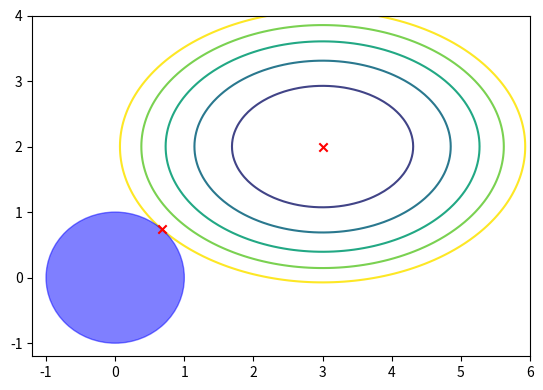

Reproduce this figure in Python.
__doc__ = """Generate the contour plot shown in the README.rst.

Level sets of the objective, the unconstrained solution, and the constrained
solution are plotted using matplotlib. Solution obtained using trust-constr.

Script should be run from the terminal. Pass --help for usage.

.. codeauthor:: Derek Huang <djh458@stern.nyu.edu>
"""

# pylint: disable=import-error
import argparse
from functools import partial
import matplotlib.pyplot as plt
from matplotlib.patches import Circle
import numpy as np
from scipy.optimize import NonlinearConstraint, minimize
import sys


_HELP_MIN_POINT = """\
Minimizer of the unconstrained problem. Should be in the format x1,x2. \
"""
_HELP_THRESHOLD = "Maximum value the 2-norm of the solution can take."
_HELP_FIG_HEIGHT = """\
Height of the resulting figure in inches. The width of the figure is given \
by (2 * x1 + 1.2 * THRESHOLD) * FIG_HEIGHT / (2 * x2 + 1.2 * THRESHOLD).\
"""
_HELP_N_SAMPLES = """\
Number of samples to use along each plotting axis when making the contour \
plot. Increasing the value improves the smoothness of the contours.\
"""
_HELP_FILE_NAME = "Name of file to save the matplotlib-generated figure to."


def p_float(x):
    """Attempts to convert x to positive float.

    Parameters
    ----------
    x : object

    Returns
    -------
    float
    """
    x = float(x)
    if x <= 0:
        raise ValueError("x cannot be converted to positive float")
    return x


def p_int(x):
    """Attempts to convert x to positive int.

    Parameters
    ----------
    x : object

    Returns
    -------
    float
    """
    x = int(x)
    if x < 1:
        raise ValueError("x cannot be converted to positive float")
    return x


def css2tuple(s):
    """Converts a comma-separated string of values to a tuple of floats.

    Parameters
    ----------
    s : str
        String where values are separated by commas

    Returns
    -------
    tuple
        Resulting tuple with values converted to floats
    """
    return tuple(map(float, s.split(",")))


def exec_main(
    min_point=(2, 3), threshold=1., fig_height=(6.4, 4.8),
    n_samples=100, file_name="contours.png"
):
    """Main executing method of the that drives all the computations.

    Does the "real" work in the script, i.e. computation and plotting.

    Parameters
    ----------
    min_point : tuple, default=(2, 3)
        Minimizer of the unconstrained problem.
    threshold : float, default=1.
        Maximum 2-norm of the constrained solution.
    fig_height : float, default=(6.4, 4.8)
        Height of the resulting figure. The actual (width, height) of the
        figure is (2 * x1 + 1.2 * threshold, 2 * x2 + 1.2 * threshold) scaled
        so that the height is fig_height.
    n_samples : int, default=100
        Number of sample points to use along either axis when drawing the
        contour plots. Increase the number for smoother contours.
    file_name : str, default="contours.png"
        Name of the file the figure will be saved to.

    Returns
    -------
    None
    """
    # get separated x1, x2 + convert to numpy array
    x1, x2 = min_point
    min_point = np.array(min_point)
    # function, gradient, and hessian
    quad_func = lambda x: 0.5 * (x[0] - x1) ** 2 + (x[1] - x2) ** 2
    quad_grad = lambda x: np.array([(x[0] - x1), 2 * (x[1] - x2)])
    quad_hess = lambda x: np.array([[1, 0], [0, 2]])
    # L2 norm constraint on solution
    norm_constraint = NonlinearConstraint(
        lambda x: np.power(x, 2).sum(), -(threshold ** 2), threshold ** 2,
        jac=lambda x: 2 * x, hess=lambda x, v: 2 * v * np.eye(2)
    )
    # compute solution to constrained problem
    x_hat = minimize(
        quad_func, np.zeros(2), method="trust-constr", jac=quad_grad,
        hess=quad_hess, constraints=norm_constraint
    ).x
    # x, y coordinate grids to plot objective contours over
    x_grid, y_grid = np.meshgrid(
        np.linspace(-1.2 * threshold, 2 * x1, num=n_samples),
        np.linspace(-1.2 * threshold, 2 * x2, num=n_samples)
    )
    # compute objective values on grid for contour plot
    f_vals = np.empty(x_grid.shape)
    for i in range(f_vals.shape[0]):
        for j in range(f_vals.shape[1]):
            f_vals[i, j] = quad_func([x_grid[i, j], y_grid[i, j]])
    ## plotting of contours and constraints ##
    # compute width and height scaled so height = fig_height
    fwidth = (
        (2 * x1 + 1.2 * threshold) * fig_height / (2 * x2 + 1.2 * threshold)
    )
    fheight = fig_height
    # create figure using fwidth, fheight
    fig, ax = plt.subplots(figsize=(fwidth, fheight))
    # plot norm constraint (plot above contours)
    ax.add_patch(
        Circle((0, 0), radius=threshold, alpha=0.5, color="blue", zorder=10)
    )
    # plot the optimal unconstrained and constrained points (plot on top)
    ax.scatter([x1, x_hat[0]], [x2, x_hat[1]], marker="x", c="red", zorder=20)
    # compute levels based on number of xticks. last level is objective value
    levels = np.linspace(
        0, quad_func(x_hat), num=(1 + ax.get_xticks().size) // 2
    )
    # plot objective contours up to intersection
    ax.contour(x_grid, y_grid, f_vals, levels=levels)
    # make tight and save
    fig.tight_layout()
    fig.savefig(file_name)


def main(args=None):
    """Main method of the script.

    Doesn't do much besides parse arguments and serve as the entry point.

    Parameters
    ----------
    args : list, default=None
        List of string arguments to parse. If None, arguments passed on the
        command line when the script is run are parsed.

    Returns
    -------
    0 on success.
    """
    # add main parser
    arp = argparse.ArgumentParser(
        formatter_class=partial(
            argparse.ArgumentDefaultsHelpFormatter, width=80
        )
    )
    # add arguments
    arp.add_argument(
        "-m", "--min-point", type=css2tuple, default="3,2", help=_HELP_MIN_POINT
    )
    arp.add_argument(
        "-t", "--threshold", type=p_float, default=1., help=_HELP_THRESHOLD
    )
    arp.add_argument(
        "-H", "--fig-height", type=p_float, default=4., help=_HELP_FIG_HEIGHT
    )
    arp.add_argument(
        "-n", "--n-samples", type=p_int, default=100, help=_HELP_N_SAMPLES
    )
    arp.add_argument(
        "-f", "--file-name", type=str,
        default="contours.png", help=_HELP_FILE_NAME
    )
    # parse arguments
    args = arp.parse_args(args=args)
    # run main execution method
    exec_main(
        min_point=args.min_point, threshold=args.threshold,
        fig_height=args.fig_height, n_samples=args.n_samples,
        file_name=args.file_name
    )
    return 0


if __name__ == "__main__":
    sys.exit(main())
